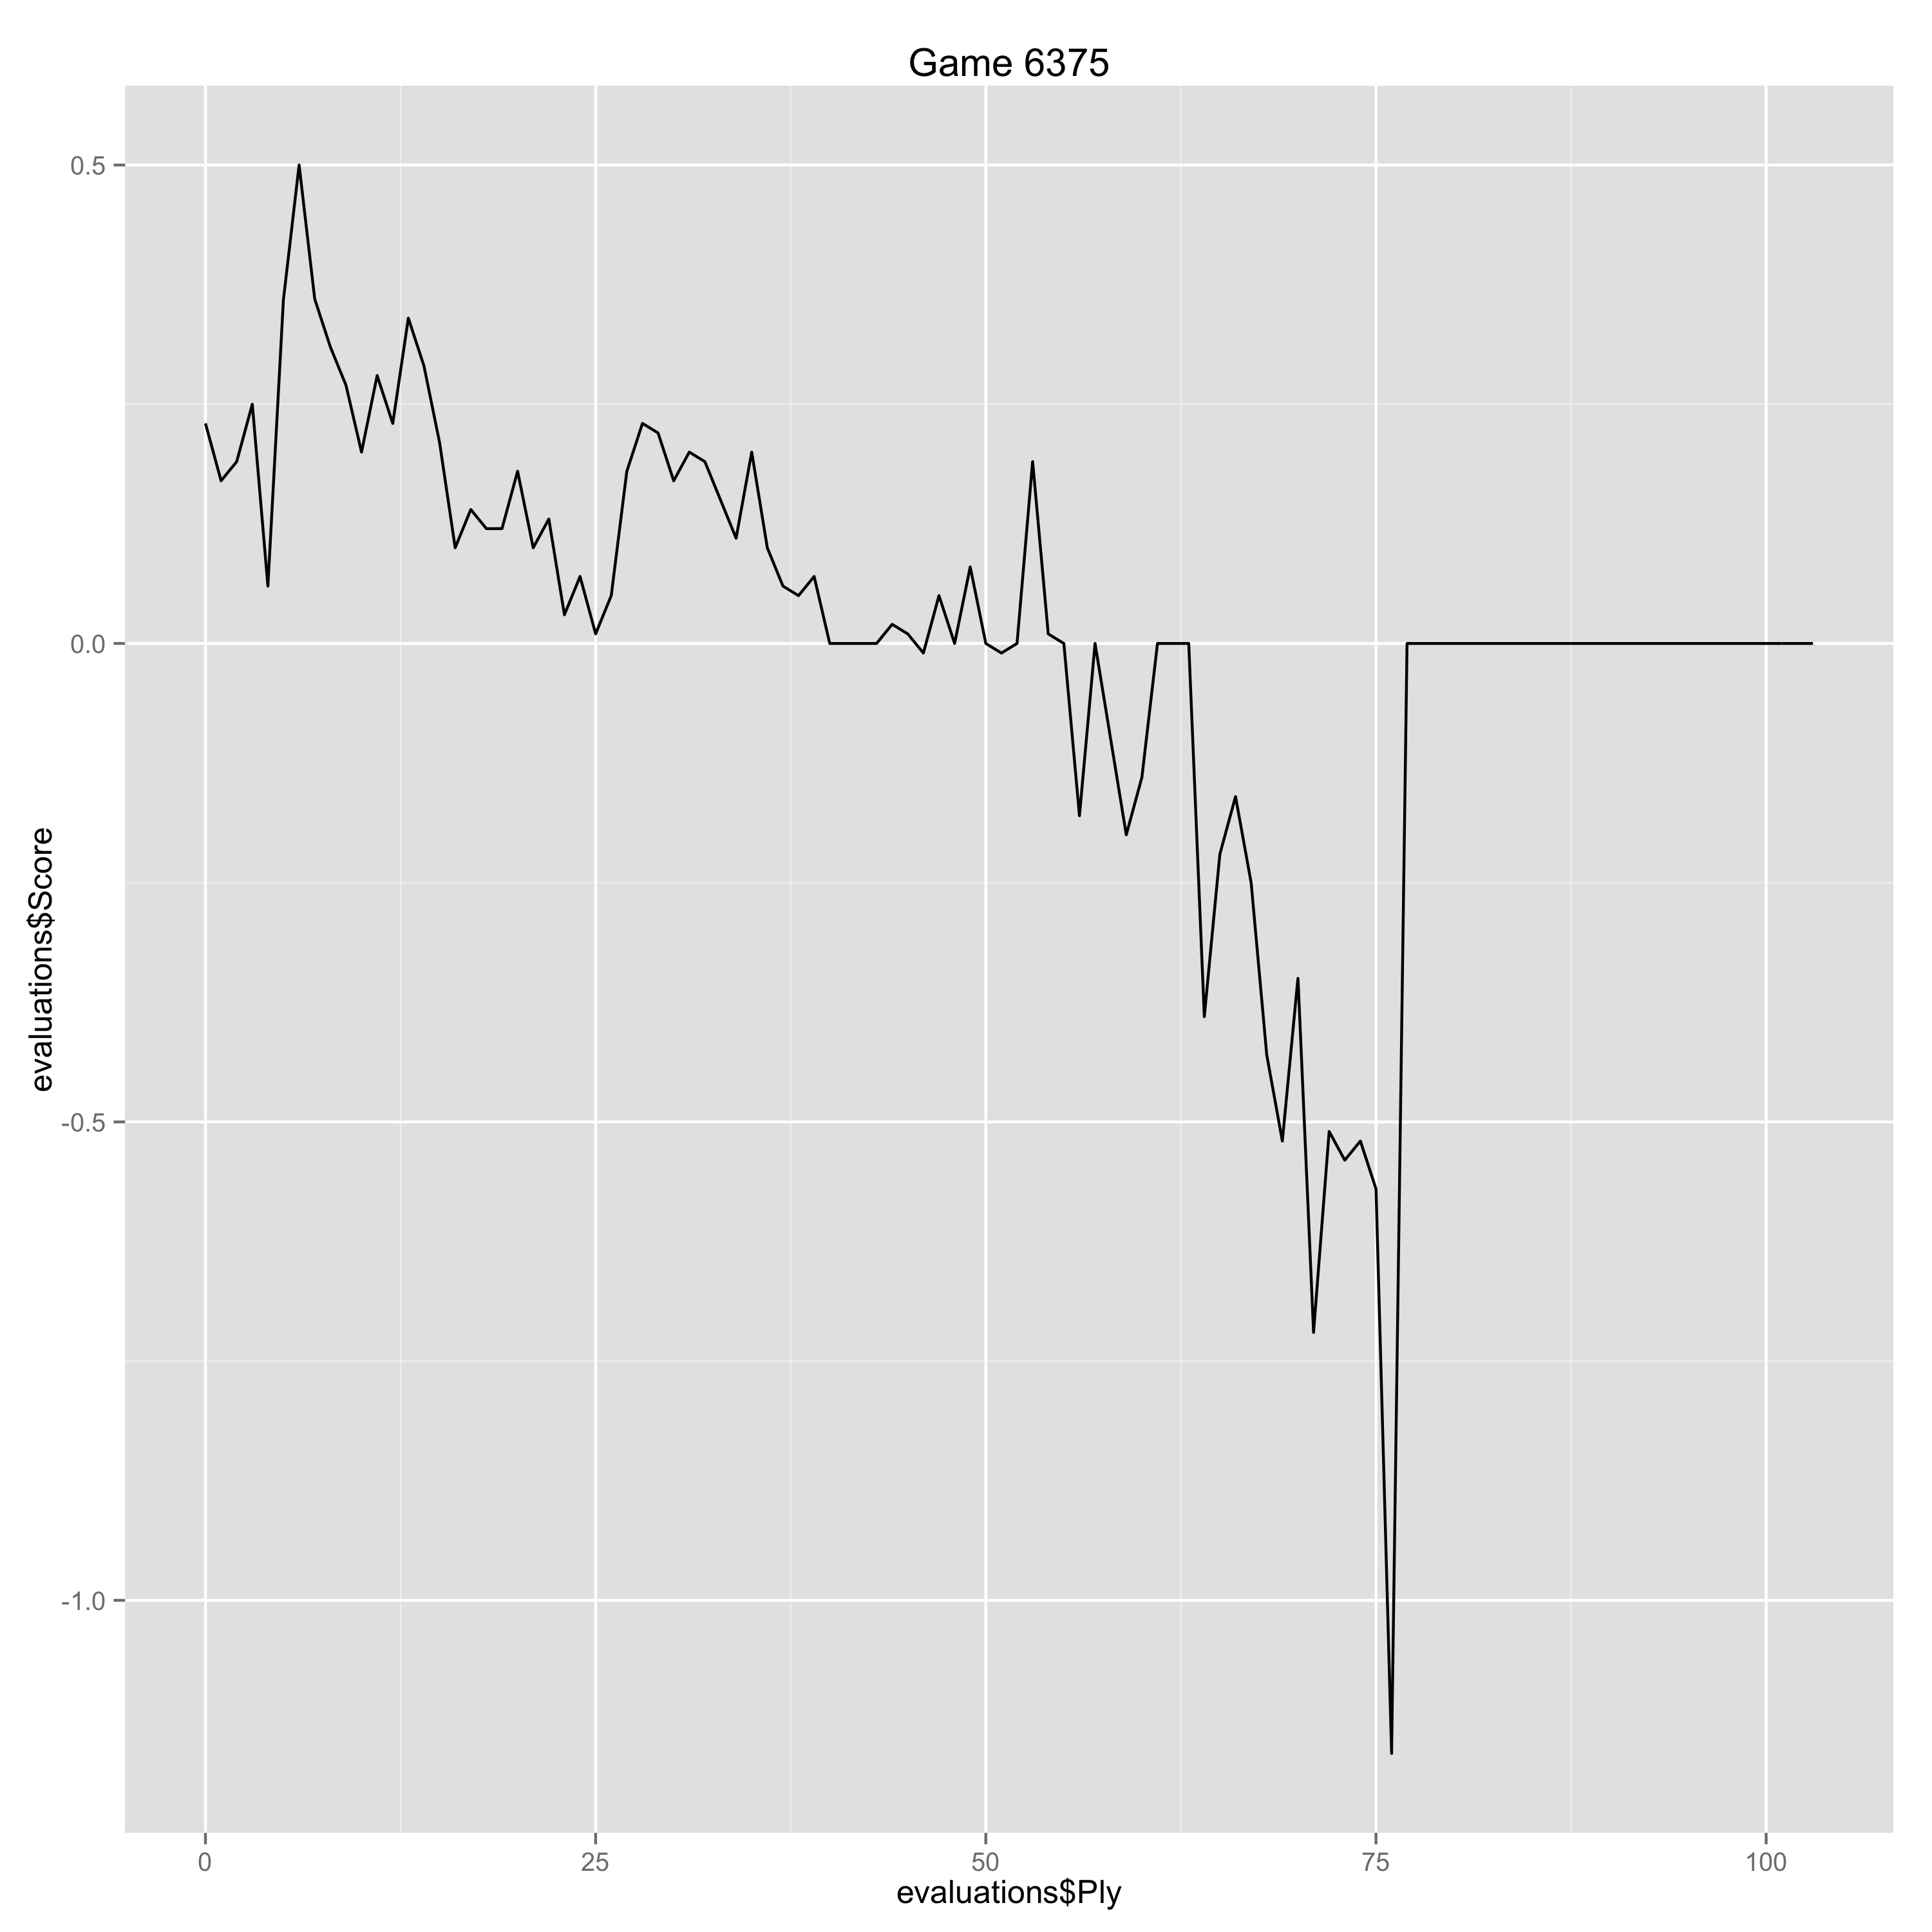

Values plotted in this chart, from the file beside it:
Ply, Move, White, Black, Score, Eval, Comment
0, [1], e4, , 0.23, 0.23, 
1, [1], , e6, 0.17, 0.06, 
2, [2], d4, , 0.19, 0.02, 
3, [2], , d5, 0.25, -0.06, 
4, [3], Nc3, , 0.06, -0.19, 
5, [3], , dxe4, 0.36, -0.3, 
6, [4], Nxe4, , 0.5, 0.14, 
7, [4], , Nd7, 0.36, 0.14, 
8, [5], Nf3, , 0.31, -0.05, 
9, [5], , Ngf6, 0.27, 0.04, 
10, [6], Bg5, , 0.2, -0.07, 
11, [6], , h6, 0.28, -0.08, 
12, [7], Nxf6+, , 0.23, -0.05, 
13, [7], , Nxf6, 0.34, -0.11, 
14, [8], Bxf6, , 0.29, -0.05, 
15, [8], , Qxf6, 0.21, 0.08, 
16, [9], Bd3, , 0.1, -0.11, 
17, [9], , Bd6, 0.14, -0.04, 
18, [10], O-O, , 0.12, -0.02, 
19, [10], , Bd7, 0.12, 0.0, 
20, [11], Qe2, , 0.18, 0.06, 
21, [11], , O-O-O, 0.1, 0.08, 
22, [12], Rad1, , 0.13, 0.03, 
23, [12], , Bc6, 0.03, 0.1, 
24, [13], Be4, , 0.07, 0.04, 
25, [13], , Bxe4, 0.01, 0.06, 
26, [14], Qxe4, , 0.05, 0.04, 
27, [14], , Qf4, 0.18, -0.13, 
28, [15], Qxf4, , 0.23, 0.05, 
29, [15], , Bxf4, 0.22, 0.01, 
30, [16], g3, , 0.17, -0.05, 
31, [16], , Bd6, 0.2, -0.03, 
32, [17], c3, , 0.19, -0.01, 
33, [17], , c6, 0.15, 0.04, 
34, [18], Rfe1, , 0.11, -0.04, 
35, [18], , Bc7, 0.2, -0.09, 
36, [19], Ne5, , 0.1, -0.1, 
37, [19], , Bxe5, 0.06, 0.04, 
38, [20], Rxe5, , 0.05, -0.01, 
39, [20], , Rd5, 0.07, -0.02, 
40, [21], Rde1, , 0.0, -0.07, 
41, [21], , Rhd8, 0.0, 0.0, 
42, [22], Kg2, , 0.0, 0.0, 
43, [22], , Rxe5, 0.0, 0.0, 
44, [23], Rxe5, , 0.02, 0.02, 
45, [23], , Rd5, 0.01, 0.01, 
46, [24], Re2, , -0.01, -0.02, 
47, [24], , b5, 0.05, -0.06, 
48, [25], h4, , 0.0, -0.05, 
49, [25], , h5, 0.08, -0.08, 
50, [26], a3, , 0.0, -0.08, 
51, [26], , a5, -0.01, 0.01, 
52, [27], b4, , 0.0, 0.01, 
53, [27], , a4, 0.19, -0.19, 
54, [28], f3, , 0.01, -0.18, 
55, [28], , Kd7, 0.0, 0.01, 
56, [29], g4, , -0.18, -0.18, 
57, [29], , Ke7, 0.0, -0.18, 
58, [30], Re3, , -0.1, -0.1, 
59, [30], , f6, -0.2, 0.1, 
... 42 more rows
